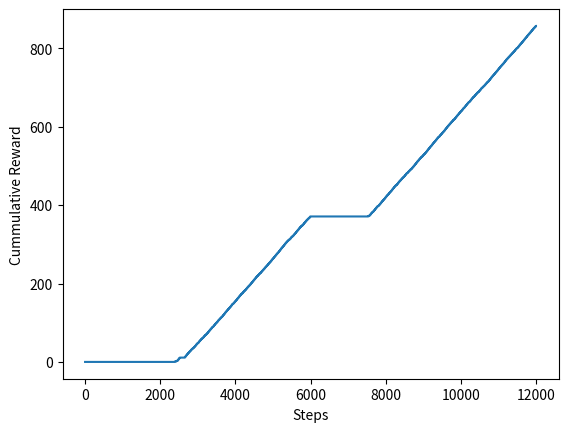

The script that saved this image:
import matplotlib.pyplot as plt
import numpy as np
from tqdm import tqdm


class Gridworld:
    def __init__(self, gridsize, start_state=(5, 3), goal_state=(0, 8)) -> None:


        # --- Static ENV for simplicity ---
        self.gridsize = gridsize
        self.max_row_idx = self.gridsize[0] - 1
        self.max_col_idx = self.gridsize[1] - 1

        self.start_state = np.array(start_state, dtype=np.int64)
        self.goal_state = np.array(goal_state, dtype=np.int64)
        self.actions = np.array((0, 1, 2, 3), dtype=np.int64)

        self.wall = np.zeros(self.gridsize, dtype=bool)
        self.state = self.start_state

    def step(self, action):
        prev_state = self.state.copy()

        # update state for up, down, left, right
        self.state[0] -= (action == 0).astype(np.int64)
        self.state[0] += (action == 1).astype(np.int64)
        self.state[1] -= (action == 2).astype(np.int64)
        self.state[1] += (action == 3).astype(np.int64)

        # do not let agent exit grid
        self.state[0] = np.clip(self.state[0], 0, self.max_row_idx)
        self.state[1] = np.clip(self.state[1], 0, self.max_col_idx)

        # wall
        if self.wall[self.state[0], self.state[1]]:
            self.state = prev_state.copy()

        # Do not let agent leave terminal state
        terminated = (prev_state == self.goal_state).all()
        if terminated:
            self.state = self.goal_state

        # Compute rewards
        done = (self.state == self.goal_state).all() & ~terminated
        reward = done.astype(np.int64)
        if (reward < 0).any():
            raise ValueError("reward less than 0")

        processed_state = self.get_processed_state()
        return processed_state, reward, done

    def get_processed_state(self):
        # State is a number 0 - (6 * 9 - 1)
        return self.state[0] * self.gridsize[1] + self.state[1]

    def set_wall(self, index):
        self.wall[index] = True

    def reset_wall(self):
        self.wall = np.zeros(self.gridsize, dtype=bool)

    def reset(self):
        self.state = self.start_state.copy()
        return self.state


class DynaQ:
    def __init__(self, no_states, no_actions=4, kappa=0.1, alpha=0.1, epsilon=0.1, gamma=0.95) -> None:

        self.Q = np.zeros((no_states, no_actions), dtype=np.float64)

        self.kappa = kappa
        self.alpha = alpha
        self.gamma = gamma
        self.epsilon = epsilon

        self.visited = set()
        self.model = np.full((no_states, no_actions, 2), -1, dtype=np.int64)

    def _select_action(self, state):
        random_actions = np.random.randint(0, 4)
        greedy_actions = self.Q[state].argmax(axis=-1)
        mask = np.random.rand() < self.epsilon
        return np.where(mask, random_actions, greedy_actions)

    def train(self, max_steps, planning_steps, env: Gridworld):
        cumulative_reward = []

        for no_steps in tqdm(range(max_steps)):
            # Real experience
            state = env.get_processed_state()
            action = self._select_action(state)
            next_state, reward, done = env.step(action)

            td_target = reward + self.gamma * self.Q[next_state].max(axis=-1) * (1 - int(done))
            td_error = td_target - self.Q[state, action]
            self.Q[state, action] += self.alpha * td_error


            # Model learning
            self.model[state, action] = np.stack((next_state, reward))
            self.visited.add((int(state), int(action)))

            # Planning
            visited_entries = tuple(self.visited)
            sample_indices = np.random.randint(0, len(visited_entries), size=planning_steps)
            sampled_entries = np.array([visited_entries[idx] for idx in sample_indices], dtype=np.int64)
            sampled_states = sampled_entries[:, 0]
            sampled_actions = sampled_entries[:, 1]

            transition_entry = self.model[sampled_states, sampled_actions]
            planned_next_state = transition_entry[..., 0]
            planned_reward = transition_entry[..., 1]

            planned_td_target = planned_reward + self.gamma * self.Q[planned_next_state].max(axis=-1)
            planned_td_error = planned_td_target - self.Q[sampled_states, sampled_actions]
            self.Q[sampled_states, sampled_actions] += self.alpha * planned_td_error

            prev = cumulative_reward[-1] if cumulative_reward else 0
            cumulative_reward.append(prev + reward)

            if done:
                env.reset()

        return np.array(cumulative_reward)

    def reset(self):
        self.Q = np.zeros_like(self.Q)
        self.model.fill(-1)
        self.visited.clear()

gridsize = 6, 9
no_states = gridsize[0] * gridsize[1]
no_actions = 4
max_steps = 6000
planning_steps = 5

env = Gridworld(gridsize)
env.wall[3, 1:9] = True

agent = DynaQ(no_states, no_actions, gamma=0.8)
left_env_reward = agent.train(max_steps, planning_steps, env)


env = Gridworld(gridsize)
env.wall[3, 1:8] = True
agent.reset()
right_env_reward = agent.train(max_steps, planning_steps, env)




plt.plot(np.concat((left_env_reward,right_env_reward + left_env_reward[-1])))
plt.xlabel("Steps")
plt.ylabel("Cummulative Reward")
plt.show()
